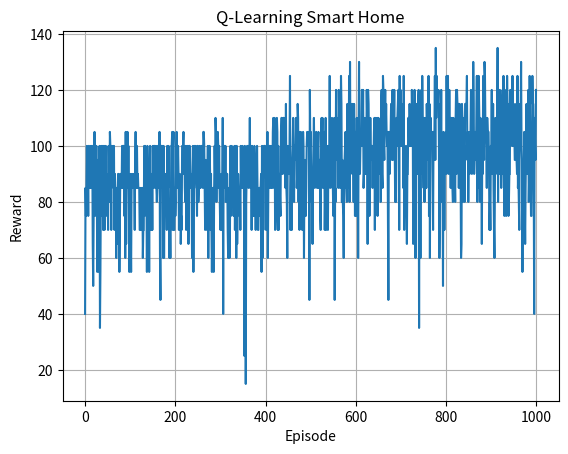

Here is the Python script that generated this plot:
import numpy as np
import random
import matplotlib.pyplot as plt

states=[(0,0),(0,1),(1,0),(1,1),(2,0),(2,1)]
actions=["Nothing","Heater","AC","Lights OFF","Lights ON"]

Q=np.zeros((len(states),len(actions)))

alpha=0.1
gamma=0.9
epsilon=0.2
episodes=1000

rewards=[]

def get_reward(state,action):
    temp,occ=states[state]
    reward=0
    if temp==1:
        reward+=10
    elif temp==0 and action==1:
        reward+=10
    elif temp==2 and action==2:
        reward+=10
    else:
        reward-=5
    if occ==0 and action==3:
        reward+=5
    if occ==1 and action==4:
        reward+=5
    return reward

for episode in range(episodes):
    state=random.randint(0,len(states)-1)
    total=0
    for step in range(10):
        if random.random()<epsilon:
            action=random.randint(0,len(actions)-1)
        else:
            action=np.argmax(Q[state])
        reward=get_reward(state,action)
        next_state=random.randint(0,len(states)-1)
        Q[state,action]+=alpha*(reward+gamma*np.max(Q[next_state])-Q[state,action])
        state=next_state
        total+=reward
    rewards.append(total)

print("Training Completed\\n")
print(Q)
print("\\nBest Actions\\n")
for i in range(len(states)):
    print(states[i],"->",actions[np.argmax(Q[i])])

plt.plot(rewards)
plt.xlabel("Episode")
plt.ylabel("Reward")
plt.title("Q-Learning Smart Home")
plt.grid()
plt.show()
